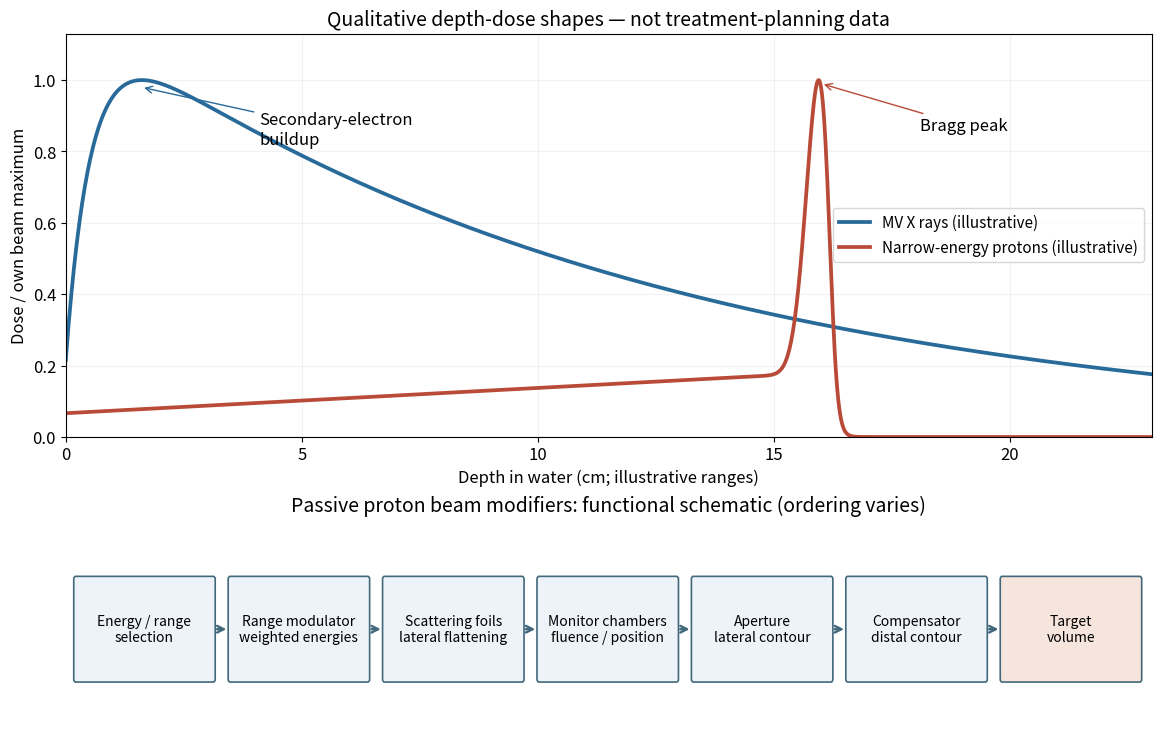

This figure's Python source: (Note: this script raises an exception after producing the figure.)
from pathlib import Path
import numpy as np
import matplotlib
matplotlib.use("Agg")
import matplotlib.pyplot as plt
plt.rcParams.update({"font.size":12,"axes.titlesize":14,"figure.facecolor":"white","axes.facecolor":"white","savefig.facecolor":"white","savefig.transparent":False})

from matplotlib.patches import FancyBboxPatch
fig=plt.figure(figsize=(11.5,7.2),layout="constrained");gs=fig.add_gridspec(2,1,height_ratios=[2,1]);ax=fig.add_subplot(gs[0]);bx=fig.add_subplot(gs[1])
z=np.linspace(0,23,1200)
ph=(1-.82*np.exp(-z/.55))*np.exp(-z/12);ph/=ph.max()
pr=(.17+.018*z+2.25*np.exp(-.5*((z-16)/.3)**2))/(1+np.exp((z-16.22)/.09));pr/=pr.max()
ax.plot(z,ph,color="#286a99",lw=2.7,label="MV X rays (illustrative)");ax.plot(z,pr,color="#b94a38",lw=2.7,label="Narrow-energy protons (illustrative)")
ax.annotate("Secondary-electron\nbuildup",xy=(1.6,.98),xytext=(4.1,.82),arrowprops={"arrowstyle":"->","color":"#286a99"})
ax.annotate("Bragg peak",xy=(16,.99),xytext=(18.1,.86),arrowprops={"arrowstyle":"->","color":"#b94a38"})
ax.set(xlim=(0,23),ylim=(0,1.13),xlabel="Depth in water (cm; illustrative ranges)",ylabel="Dose / own beam maximum",title="Qualitative depth-dose shapes — not treatment-planning data");ax.grid(alpha=.16);ax.legend(loc="center right",fontsize=11)
labels=["Energy / range\nselection","Range modulator\nweighted energies","Scattering foils\nlateral flattening","Monitor chambers\nfluence / position","Aperture\nlateral contour","Compensator\ndistal contour","Target\nvolume"]
for i,label in enumerate(labels):
 x=i*1.55;bx.add_patch(FancyBboxPatch((x,.1),1.38,.72,boxstyle="round,pad=0.02",facecolor="#edf3f8" if i<6 else "#f6e5dd",edgecolor="#42687c",lw=1.2));bx.text(x+.69,.46,label,ha="center",va="center",fontsize=10)
 if i<6:bx.annotate("",xy=(x+1.54,.46),xytext=(x+1.39,.46),arrowprops={"arrowstyle":"->","lw":1.7,"color":"#42687c"})
bx.set(xlim=(-.1,10.8),ylim=(-.2,1.25),title="Passive proton beam modifiers: functional schematic (ordering varies)");bx.axis("off")
fig.savefig(Path.cwd()/Path(__file__).with_suffix(".png").name,dpi=110)
plt.close(fig)
